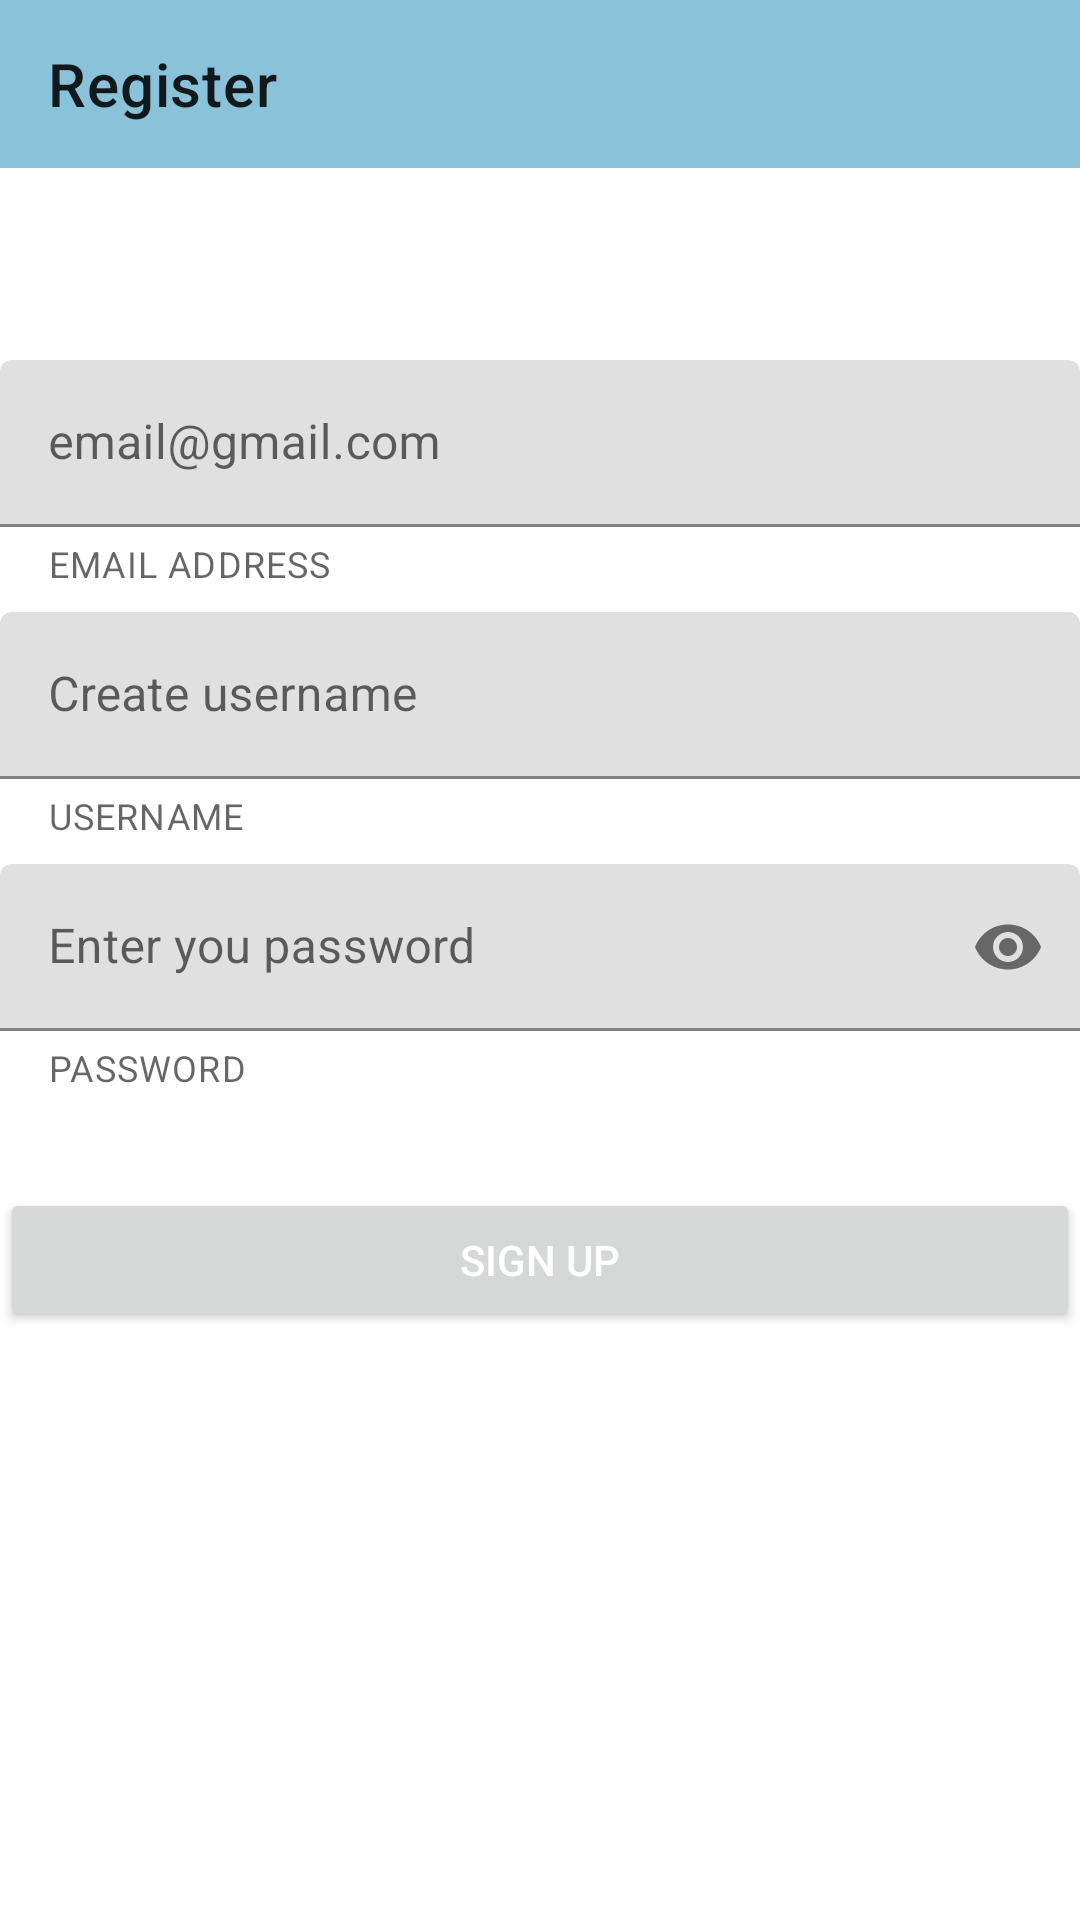

The Android layout XML behind this screen, and the referenced resources:
<!-- AndroidManifest.xml: application theme Theme.StudyNotesApp -->
<!-- res/layout/fragment_register.xml -->
<?xml version="1.0" encoding="utf-8"?>
<FrameLayout xmlns:android="http://schemas.android.com/apk/res/android"
    xmlns:tools="http://schemas.android.com/tools"
    android:layout_width="match_parent"
    android:layout_height="match_parent"
    xmlns:app="http://schemas.android.com/apk/res-auto"
    tools:context=".login.RegisterFragment">

    <androidx.constraintlayout.widget.ConstraintLayout
        android:layout_width="match_parent"
        android:layout_height="match_parent">

        <com.google.android.material.appbar.AppBarLayout
            android:id="@+id/registerAppBarLayout"
            android:layout_width="0dp"
            android:layout_height="wrap_content"
            app:layout_constraintEnd_toEndOf="parent"
            app:layout_constraintStart_toStartOf="parent"
            app:layout_constraintTop_toTopOf="parent">


            <com.google.android.material.appbar.MaterialToolbar
                android:id="@+id/registerToolbar"
                android:layout_width="match_parent"
                android:layout_height="?attr/actionBarSize"
                app:navigationIcon="@drawable/ic_baseline_arrow_back_24"
                app:title="Register" />

        </com.google.android.material.appbar.AppBarLayout>

        <com.google.android.material.textfield.TextInputLayout
            android:id="@+id/registerEmailInputLayout"
            android:layout_width="0dp"
            android:layout_height="wrap_content"
            android:layout_marginTop="64dp"
            app:helperText="EMAIL ADDRESS"
            app:helperTextEnabled="true"
            app:layout_constraintEnd_toEndOf="parent"
            app:layout_constraintStart_toStartOf="parent"
            app:layout_constraintTop_toBottomOf="@+id/registerAppBarLayout">

            <com.google.android.material.textfield.TextInputEditText
                android:id="@+id/etRegisterEmail"
                android:layout_width="match_parent"
                android:layout_height="match_parent"
                android:hint="@string/email_hint" />

        </com.google.android.material.textfield.TextInputLayout>


        <com.google.android.material.textfield.TextInputLayout
            android:id="@+id/registerUsernameInputLayout"
            android:layout_width="0dp"
            android:layout_height="wrap_content"
            android:layout_marginTop="8dp"
            app:helperText="USERNAME"
            app:helperTextEnabled="true"
            app:layout_constraintEnd_toEndOf="@+id/registerEmailInputLayout"
            app:layout_constraintStart_toStartOf="@+id/registerEmailInputLayout"
            app:layout_constraintTop_toBottomOf="@id/registerEmailInputLayout">


            <com.google.android.material.textfield.TextInputEditText
                android:id="@+id/etRegisterUsername"
                android:layout_width="match_parent"
                android:layout_height="match_parent"
                android:hint="@string/create_username" />

        </com.google.android.material.textfield.TextInputLayout>

        <com.google.android.material.textfield.TextInputLayout
            android:id="@+id/registerPasswordInputLayout"
            android:layout_width="0dp"
            android:layout_height="wrap_content"
            android:layout_marginTop="8dp"
            app:endIconMode="password_toggle"
            app:helperText="PASSWORD"
            app:helperTextEnabled="true"
            app:layout_constraintEnd_toEndOf="@+id/registerUsernameInputLayout"
            app:layout_constraintStart_toStartOf="@+id/registerUsernameInputLayout"
            app:layout_constraintTop_toBottomOf="@+id/registerUsernameInputLayout">

            <com.google.android.material.textfield.TextInputEditText
                android:id="@+id/etRegisterPassword"
                android:layout_width="match_parent"
                android:layout_height="match_parent"
                android:hint="@string/enter_you_password_hint"
                android:inputType="textPassword" />

        </com.google.android.material.textfield.TextInputLayout>


        <Button
            android:id="@+id/btnSignUp"
            android:layout_width="0dp"
            android:layout_height="wrap_content"
            android:layout_marginTop="32dp"
            android:text="@string/sign_up"
            android:textColor="@color/white"
            app:layout_constraintEnd_toEndOf="@+id/registerPasswordInputLayout"
            app:layout_constraintStart_toStartOf="@+id/registerPasswordInputLayout"
            app:layout_constraintTop_toBottomOf="@+id/registerPasswordInputLayout" />

        <ProgressBar
            android:id="@+id/registerProgressBar"
            android:layout_width="wrap_content"
            android:layout_height="wrap_content"
            android:layout_marginBottom="16dp"
            android:visibility="gone"
            app:layout_constraintBottom_toBottomOf="parent"
            app:layout_constraintLeft_toLeftOf="parent"
            app:layout_constraintRight_toRightOf="parent"
            app:layout_constraintTop_toBottomOf="@+id/btnSignUp" />



    </androidx.constraintlayout.widget.ConstraintLayout>

</FrameLayout>
<!-- resources referenced by this layout -->
<resources>
  <color name="white">#FFFFFF</color>
  <string name="create_username">Create username</string>
  <string name="email_hint">email@gmail.com</string>
  <string name="enter_you_password_hint">Enter you password</string>
  <string name="sign_up">Sign up</string>
  <style name="Theme.StudyNotesApp" parent="Theme.MaterialComponents.DayNight.NoActionBar">
          
          <item name="colorPrimary">@color/colorPrimaryDark</item>
          <item name="colorPrimaryVariant">@color/colorPrimary</item>
          <item name="colorOnPrimary">@color/white</item>
          
          <item name="colorOnSecondary">@color/white</item>
          
          <item name="android:statusBarColor" tools:targetApi="l">?attr/colorPrimaryVariant</item>
          
      </style>
  <color name="colorPrimaryDark">#89c2d9</color>
  <color name="colorPrimary">#468faf</color>
</resources>
